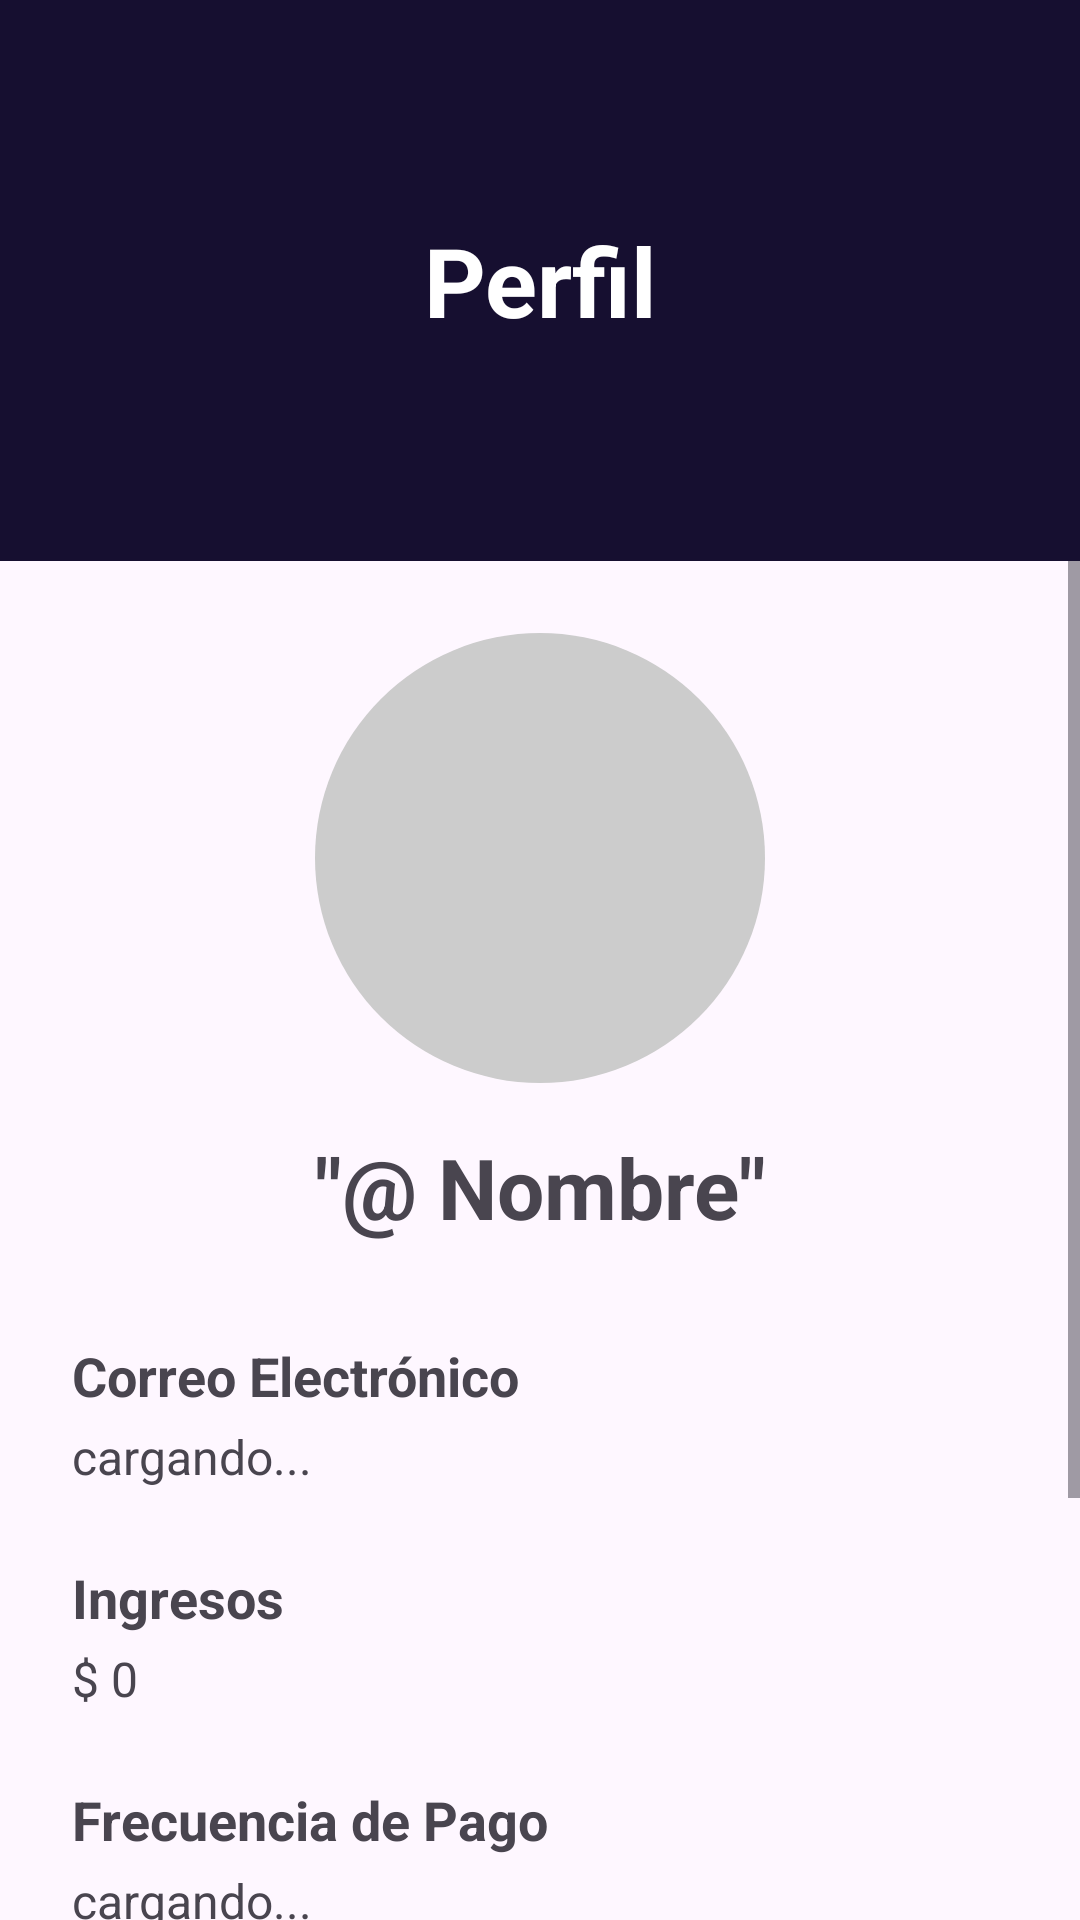

This screen was rendered from an Android layout file. Write that file and the resources it references.
<!-- AndroidManifest.xml: application theme Theme.AhorrApp -->
<!-- res/layout/fragment_perfil.xml -->
<?xml version="1.0" encoding="utf-8"?>
<androidx.constraintlayout.widget.ConstraintLayout xmlns:android="http://schemas.android.com/apk/res/android"
    xmlns:app="http://schemas.android.com/apk/res-auto"
    xmlns:tools="http://schemas.android.com/tools"
    android:layout_width="match_parent"
    android:layout_height="match_parent"
    tools:context=".PerfilFragment">

    
    <TextView
        android:id="@+id/profileTitle"
        android:layout_width="0dp"
        android:layout_height="wrap_content"
        android:background="#160F30"
        android:gravity="center"
        android:paddingTop="72dp"
        android:paddingBottom="72dp"
        android:text="Perfil"
        android:textColor="@android:color/white"
        android:textSize="32sp"
        android:textStyle="bold"
        app:layout_constraintEnd_toEndOf="parent"
        app:layout_constraintStart_toStartOf="parent"
        app:layout_constraintTop_toTopOf="parent" />

    <ScrollView
        android:layout_width="0dp"
        android:layout_height="0dp"
        app:layout_constraintTop_toBottomOf="@+id/profileTitle"
        app:layout_constraintBottom_toBottomOf="parent"
        app:layout_constraintStart_toStartOf="parent"
        app:layout_constraintEnd_toEndOf="parent">

        <androidx.constraintlayout.widget.ConstraintLayout
            android:layout_width="match_parent"
            android:layout_height="wrap_content"
            android:padding="24dp">

            <ImageView
                android:id="@+id/imageView"
                android:layout_width="150dp"
                android:layout_height="150dp"
                app:srcCompat="@drawable/default_icon"
                app:layout_constraintTop_toTopOf="parent"
                app:layout_constraintStart_toStartOf="parent"
                app:layout_constraintEnd_toEndOf="parent" />

            <TextView
                android:id="@+id/Name"
                android:layout_width="wrap_content"
                android:layout_height="wrap_content"
                android:layout_marginTop="16dp"
                android:text="&quot;@ Nombre&quot;"
                android:textSize="28sp"
                android:textStyle="bold"
                app:layout_constraintTop_toBottomOf="@+id/imageView"
                app:layout_constraintStart_toStartOf="parent"
                app:layout_constraintEnd_toEndOf="parent" />

            
            <TextView
                android:id="@+id/tvEmailLabel"
                android:layout_width="wrap_content"
                android:layout_height="wrap_content"
                android:layout_marginTop="32dp"
                android:text="Correo Electrónico"
                android:textSize="18sp"
                android:textStyle="bold"
                app:layout_constraintTop_toBottomOf="@+id/Name"
                app:layout_constraintStart_toStartOf="parent" />

            <TextView
                android:id="@+id/Email"
                android:layout_width="0dp"
                android:layout_height="wrap_content"
                android:layout_marginTop="4dp"
                android:text="cargando..."
                android:textSize="16sp"
                app:layout_constraintTop_toBottomOf="@+id/tvEmailLabel"
                app:layout_constraintStart_toStartOf="parent"
                app:layout_constraintEnd_toEndOf="parent" />

            <TextView
                android:id="@+id/tvIncomeLabel"
                android:layout_width="wrap_content"
                android:layout_height="wrap_content"
                android:layout_marginTop="24dp"
                android:text="Ingresos"
                android:textSize="18sp"
                android:textStyle="bold"
                app:layout_constraintTop_toBottomOf="@+id/Email"
                app:layout_constraintStart_toStartOf="parent" />

            <TextView
                android:id="@+id/Income"
                android:layout_width="0dp"
                android:layout_height="wrap_content"
                android:layout_marginTop="4dp"
                android:text="$ 0"
                android:textSize="16sp"
                app:layout_constraintTop_toBottomOf="@+id/tvIncomeLabel"
                app:layout_constraintStart_toStartOf="parent"
                app:layout_constraintEnd_toEndOf="parent" />

            <TextView
                android:id="@+id/tvPaymentFrequencyLabel"
                android:layout_width="wrap_content"
                android:layout_height="wrap_content"
                android:layout_marginTop="24dp"
                android:text="Frecuencia de Pago"
                android:textSize="18sp"
                android:textStyle="bold"
                app:layout_constraintTop_toBottomOf="@+id/Income"
                app:layout_constraintStart_toStartOf="parent" />

            <TextView
                android:id="@+id/Frequency"
                android:layout_width="0dp"
                android:layout_height="wrap_content"
                android:layout_marginTop="4dp"
                android:text="cargando..."
                android:textSize="16sp"
                app:layout_constraintTop_toBottomOf="@+id/tvPaymentFrequencyLabel"
                app:layout_constraintStart_toStartOf="parent"
                app:layout_constraintEnd_toEndOf="parent" />

            
            <com.google.android.material.button.MaterialButton
                android:id="@+id/editProfileButton"
                android:layout_width="0dp"
                android:layout_height="60dp"
                android:layout_marginTop="40dp"
                android:text="Editar Perfil"
                android:textSize="18sp"
                app:layout_constraintTop_toBottomOf="@+id/Frequency"
                app:layout_constraintStart_toStartOf="parent"
                app:layout_constraintEnd_toEndOf="parent" />

            <com.google.android.material.button.MaterialButton
                android:id="@+id/logoutButton"
                style="@style/Widget.MaterialComponents.Button.OutlinedButton"
                android:layout_width="0dp"
                android:layout_height="60dp"
                android:layout_marginTop="16dp"
                android:text="Cerrar Sesión"
                android:textSize="18sp"
                app:layout_constraintTop_toBottomOf="@+id/editProfileButton"
                app:layout_constraintStart_toStartOf="parent"
                app:layout_constraintEnd_toEndOf="parent" />

        </androidx.constraintlayout.widget.ConstraintLayout>
    </ScrollView>

</androidx.constraintlayout.widget.ConstraintLayout>
<!-- resources referenced by this layout -->
<resources>
  <!-- drawable default_icon (drawable) -->
  <?xml version="1.0" encoding="utf-8"?>
  <shape
      xmlns:android="http://schemas.android.com/apk/res/android"
      android:shape="oval"> 
  
      
      <solid android:color="#CCCCCC"/>
  
      
      <size
          android:width="75dp"
          android:height="75dp"/>
  
  </shape>
  <style name="Theme.AhorrApp" parent="Base.Theme.AhorrApp" />
  <style name="Base.Theme.AhorrApp" parent="Theme.Material3.DayNight.NoActionBar">
          
          
      </style>
</resources>
